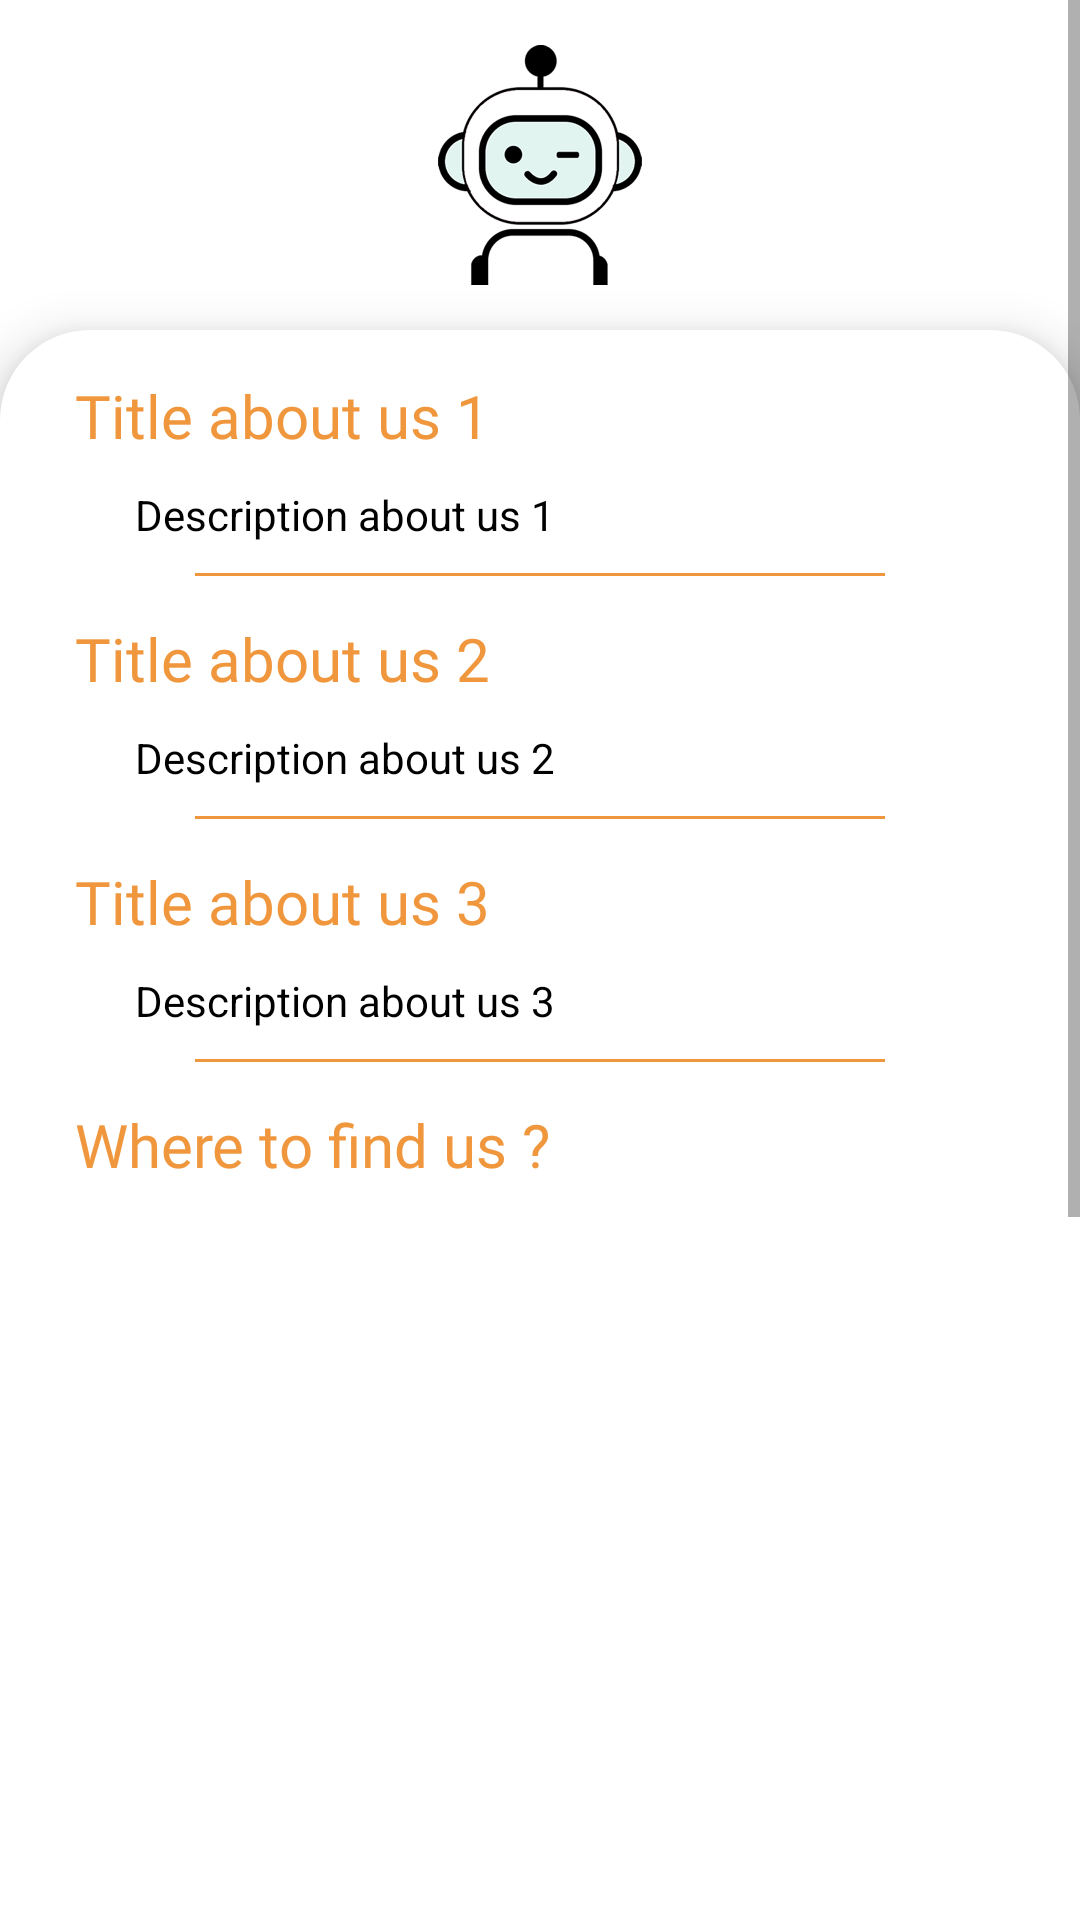

Write the Android layout XML for this screen, with the resource values it uses.
<!-- AndroidManifest.xml: application theme Theme.ChatGptBackup -->
<!-- res/layout/fragment_about_us.xml -->
<?xml version="1.0" encoding="utf-8"?>
<androidx.constraintlayout.widget.ConstraintLayout xmlns:android="http://schemas.android.com/apk/res/android"
    xmlns:app="http://schemas.android.com/apk/res-auto"
    xmlns:tools="http://schemas.android.com/tools"
    android:layout_width="match_parent"
    android:layout_height="match_parent"
    tools:context=".main.AboutUsFragment">


    <androidx.constraintlayout.widget.ConstraintLayout
        android:layout_width="match_parent"
        android:layout_height="110dp"
        app:layout_constraintEnd_toEndOf="parent"
        app:layout_constraintStart_toStartOf="parent"
        app:layout_constraintTop_toTopOf="parent">

        <ImageView
            android:id="@+id/imageView9"
            android:layout_width="100dp"
            android:layout_height="100dp"
            android:src="@drawable/logo_item"
            android:padding="10sp"
            android:backgroundTint="@color/bg_dark"
            android:background="@drawable/circle"
            app:layout_constraintBottom_toBottomOf="parent"
            app:layout_constraintEnd_toEndOf="parent"
            app:layout_constraintStart_toStartOf="parent"
            app:layout_constraintTop_toTopOf="parent"
            tools:ignore="NotSibling" />

    </androidx.constraintlayout.widget.ConstraintLayout>

    <ScrollView
        android:id="@+id/scrollView2"
        android:layout_width="match_parent"
        android:layout_height="match_parent"
        app:layout_constraintBottom_toBottomOf="parent"
        app:layout_constraintEnd_toEndOf="parent"
        app:layout_constraintStart_toStartOf="parent">

        <androidx.constraintlayout.widget.ConstraintLayout
            android:layout_width="match_parent"
            android:layout_height="wrap_content">

            <androidx.constraintlayout.widget.ConstraintLayout
                android:id="@+id/constraintLayout"
                android:layout_width="match_parent"
                android:layout_height="110dp"
                app:layout_constraintEnd_toEndOf="parent"
                app:layout_constraintStart_toStartOf="parent"
                app:layout_constraintTop_toTopOf="parent">

            </androidx.constraintlayout.widget.ConstraintLayout>

            <androidx.constraintlayout.widget.ConstraintLayout
                android:id="@+id/body_about"
                android:layout_width="match_parent"
                android:layout_height="900dp"
                android:background="@drawable/bg_up"
                android:elevation="10dp"
                app:layout_constraintBottom_toBottomOf="parent"
                app:layout_constraintEnd_toEndOf="parent"
                app:layout_constraintStart_toStartOf="parent"
                app:layout_constraintTop_toBottomOf="@id/constraintLayout">

                <LinearLayout
                    android:id="@+id/text1"
                    android:layout_width="match_parent"
                    android:layout_height="wrap_content"
                    android:layout_marginHorizontal="20sp"
                    android:orientation="vertical"
                    app:layout_constraintEnd_toEndOf="parent"
                    app:layout_constraintStart_toStartOf="parent"
                    app:layout_constraintTop_toTopOf="parent">

                    <TextView
                        android:layout_width="match_parent"
                        android:layout_height="wrap_content"
                        android:layout_marginTop="10dp"
                        android:fontFamily="@font/coolvetica_rg"
                        android:text="@string/about_us_title_1"
                        android:textColor="@color/colorAccent"
                        android:textSize="20sp" />

                    <TextView
                        android:id="@+id/textView10"
                        android:layout_width="match_parent"
                        android:layout_height="wrap_content"
                        android:layout_marginHorizontal="20sp"
                        android:layout_marginTop="10dp"
                        android:text="@string/about_us_desc_1"
                        android:textColor="@color/black" />
                </LinearLayout>

                <androidx.constraintlayout.widget.ConstraintLayout
                    android:id="@+id/constraintLayout2"
                    android:layout_width="match_parent"
                    android:layout_height="1dp"
                    android:layout_marginHorizontal="60sp"
                    android:layout_marginTop="10dp"
                    android:background="@color/colorAccent"
                    app:layout_constraintTop_toBottomOf="@id/text1"
                    tools:layout_editor_absoluteX="65dp">

                </androidx.constraintlayout.widget.ConstraintLayout>

                <LinearLayout
                    android:id="@+id/text2"
                    android:layout_width="match_parent"
                    android:layout_height="wrap_content"
                    android:layout_marginHorizontal="20sp"
                    android:layout_marginTop="4dp"
                    android:orientation="vertical"
                    app:layout_constraintTop_toBottomOf="@+id/constraintLayout2"
                    tools:layout_editor_absoluteX="85dp">

                    <TextView
                        android:layout_width="match_parent"
                        android:layout_height="wrap_content"
                        android:layout_marginTop="10dp"
                        android:fontFamily="@font/coolvetica_rg"
                        android:text="@string/about_us_title_2"
                        android:textColor="@color/colorAccent"
                        android:textSize="20sp" />

                    <TextView
                        android:id="@+id/textView11"
                        android:layout_width="match_parent"
                        android:layout_height="wrap_content"
                        android:layout_marginHorizontal="20sp"
                        android:layout_marginTop="10dp"
                        android:text="@string/about_us_desc_2"
                        android:textColor="@color/black" />


                </LinearLayout>

                <androidx.constraintlayout.widget.ConstraintLayout
                    android:id="@+id/constraintLayout3"
                    android:layout_width="match_parent"
                    android:layout_height="1dp"
                    android:layout_marginHorizontal="60sp"
                    android:layout_marginTop="10dp"
                    android:background="@color/colorAccent"
                    app:layout_constraintTop_toBottomOf="@id/text2"
                    tools:layout_editor_absoluteX="65dp">

                </androidx.constraintlayout.widget.ConstraintLayout>

                <LinearLayout
                    android:id="@+id/text3"
                    android:layout_width="match_parent"
                    android:layout_height="wrap_content"
                    android:layout_marginHorizontal="20sp"
                    android:layout_marginTop="4dp"
                    android:orientation="vertical"
                    app:layout_constraintTop_toBottomOf="@+id/constraintLayout3"
                    tools:layout_editor_absoluteX="85dp">

                    <TextView
                        android:layout_width="match_parent"
                        android:layout_height="wrap_content"
                        android:layout_marginTop="10dp"
                        android:fontFamily="@font/coolvetica_rg"
                        android:text="@string/about_us_title_3"
                        android:textColor="@color/colorAccent"
                        android:textSize="20sp" />

                    <TextView
                        android:id="@+id/textView12"
                        android:layout_width="match_parent"
                        android:layout_height="wrap_content"
                        android:layout_marginHorizontal="20sp"
                        android:layout_marginTop="10dp"
                        android:text="@string/about_us_desc_3"
                        android:textColor="@color/black" />


                </LinearLayout>

                <androidx.constraintlayout.widget.ConstraintLayout
                    android:id="@+id/constraintLayout4"
                    android:layout_width="match_parent"
                    android:layout_height="1dp"
                    android:layout_marginHorizontal="60sp"
                    android:layout_marginTop="10dp"
                    android:background="@color/colorAccent"
                    app:layout_constraintTop_toBottomOf="@id/text3"
                    tools:layout_editor_absoluteX="65dp">

                </androidx.constraintlayout.widget.ConstraintLayout>

                <LinearLayout
                    android:id="@+id/text4"
                    android:layout_width="match_parent"
                    android:layout_height="wrap_content"
                    android:layout_marginHorizontal="20sp"
                    android:layout_marginTop="4dp"
                    android:orientation="vertical"
                    app:layout_constraintTop_toBottomOf="@+id/constraintLayout4"
                    tools:layout_editor_absoluteX="85dp">

                    <TextView
                        android:layout_width="match_parent"
                        android:layout_height="wrap_content"
                        android:layout_marginTop="10dp"
                        android:fontFamily="@font/coolvetica_rg"
                        android:text="Where to find us ?"
                        android:textColor="@color/colorAccent"
                        android:textSize="20sp" />

                    <LinearLayout
                        android:layout_width="wrap_content"
                        android:layout_height="wrap_content"
                        android:layout_gravity="center"
                        android:layout_margin="10dp"
                        android:orientation="horizontal">

                        <ImageView
                            android:id="@+id/ic_youtube"
                            android:layout_width="50dp"
                            android:layout_height="50dp"
                            android:layout_marginEnd="20sp"
                            android:background="@drawable/circle"
                            android:backgroundTint="#FF0000"
                            android:padding="5dp"
                            android:src="@drawable/ic_youtube"
                            app:tint="@color/white" />

                        <ImageView
                            android:id="@+id/ic_tiktok"
                            android:layout_width="50dp"
                            android:layout_height="50dp"
                            android:layout_marginEnd="20sp"
                            android:background="@drawable/circle"
                            android:backgroundTint="@color/black"
                            android:padding="10dp"
                            android:src="@drawable/ic_tiktok"
                            app:tint="@color/white" />

                        <ImageView
                            android:id="@+id/ic_web"
                            android:layout_width="50dp"
                            android:layout_height="50dp"
                            android:background="@drawable/circle"
                            android:backgroundTint="#2DBCFF"
                            android:padding="10dp"
                            android:src="@drawable/ic_web"
                            app:tint="@color/white" />
                    </LinearLayout>


                </LinearLayout>


            </androidx.constraintlayout.widget.ConstraintLayout>
        </androidx.constraintlayout.widget.ConstraintLayout>
    </ScrollView>

</androidx.constraintlayout.widget.ConstraintLayout>
<!-- resources referenced by this layout -->
<resources>
  <color name="bg_dark">#2d2b38</color>
  <color name="black">#FF000000</color>
  <color name="colorAccent">#f0973e</color>
  <color name="white">#FFFFFFFF</color>
  <!-- drawable bg_up (drawable) -->
  <?xml version="1.0" encoding="UTF-8"?>
  <shape xmlns:android="http://schemas.android.com/apk/res/android">
      <solid android:color="@color/white"/>
  
      <padding
          android:left="5dp"
          android:top="5dp"
          android:right="5dp"
          android:bottom="5dp"/>
  
      <corners
          android:bottomRightRadius="0dp"
          android:bottomLeftRadius="0dp"
          android:topLeftRadius="30dp"
          android:topRightRadius="30dp"/>
  </shape>
  <!-- drawable ic_youtube (drawable) -->
  <vector xmlns:android="http://schemas.android.com/apk/res/android"
      android:width="800dp"
      android:height="800dp"
      android:viewportWidth="24"
      android:viewportHeight="24">
    <path
        android:pathData="M19.67,8.14C19.581,7.797 19.403,7.484 19.153,7.233C18.904,6.982 18.592,6.801 18.25,6.71C16.176,6.465 14.088,6.355 12,6.38C9.912,6.355 7.824,6.465 5.75,6.71C5.408,6.801 5.096,6.982 4.847,7.233C4.597,7.484 4.419,7.797 4.33,8.14C4.103,9.414 3.992,10.706 4,12C3.992,13.301 4.102,14.599 4.33,15.88C4.424,16.217 4.604,16.524 4.853,16.77C5.102,17.015 5.412,17.191 5.75,17.28C7.824,17.525 9.912,17.635 12,17.61C14.088,17.635 16.176,17.525 18.25,17.28C18.588,17.191 18.898,17.015 19.147,16.77C19.396,16.524 19.576,16.217 19.67,15.88C19.898,14.599 20.008,13.301 20,12C20.008,10.706 19.897,9.414 19.67,8.14ZM10.36,14.39V9.63L14.55,12L10.36,14.38V14.39Z"
        android:fillColor="#000000"/>
  </vector>
  <!-- drawable logo_item: png bitmap (drawable, 26701 bytes) -->
  <string name="about_us_desc_1">Description about us 1</string>
  <string name="about_us_desc_2">Description about us 2</string>
  <string name="about_us_desc_3">Description about us 3</string>
  <string name="about_us_title_1">Title about us 1</string>
  <string name="about_us_title_2">Title about us 2</string>
  <string name="about_us_title_3">Title about us 3</string>
  <style name="Theme.ChatGptBackup" parent="Theme.MaterialComponents.DayNight.NoActionBar">
          
          <item name="colorPrimary">#4527A0</item>
          <item name="colorPrimaryVariant">#6050B4</item>
          <item name="colorOnPrimary">@color/bg_light</item>
          
          <item name="colorSecondary">@color/bg_light</item>
          <item name="colorSecondaryVariant">@color/bg_dark</item>
          <item name="colorOnSecondary">@color/bg_dark</item>
          
          
          <item name="android:windowAnimationStyle">@style/WindowAnimationTransition</item>
          <item name="android:statusBarColor">@color/bg_dark</item>
          <item name="bottomNavigationStyle">@style/Widget.App.BottomNavigationView</item>
          <item name="actionOverflowButtonStyle">@style/MyOverflowButtonStyle</item>
  
  
      </style>
  <color name="bg_light">#403B5C</color>
  <style name="WindowAnimationTransition">
          <item name="android:windowEnterAnimation">@android:anim/fade_in</item>
          <item name="android:windowExitAnimation">@android:anim/fade_out</item>
      </style>
  <style name="Widget.App.BottomNavigationView" parent="Widget.MaterialComponents.BottomNavigationView.Colored">
          <item name="materialThemeOverlay">@style/ThemeOverlay.App.BottomNavigationView</item>
      </style>
  <style name="MyOverflowButtonStyle" parent="Widget.AppCompat.ActionButton.Overflow">
          <item name="android:tint">@color/bg_dark</item>
      </style>
  <style name="ThemeOverlay.App.BottomNavigationView" parent="">
          <item name="colorPrimary">@color/white</item>
          <item name="colorOnPrimary">@color/white</item>
      </style>
</resources>
